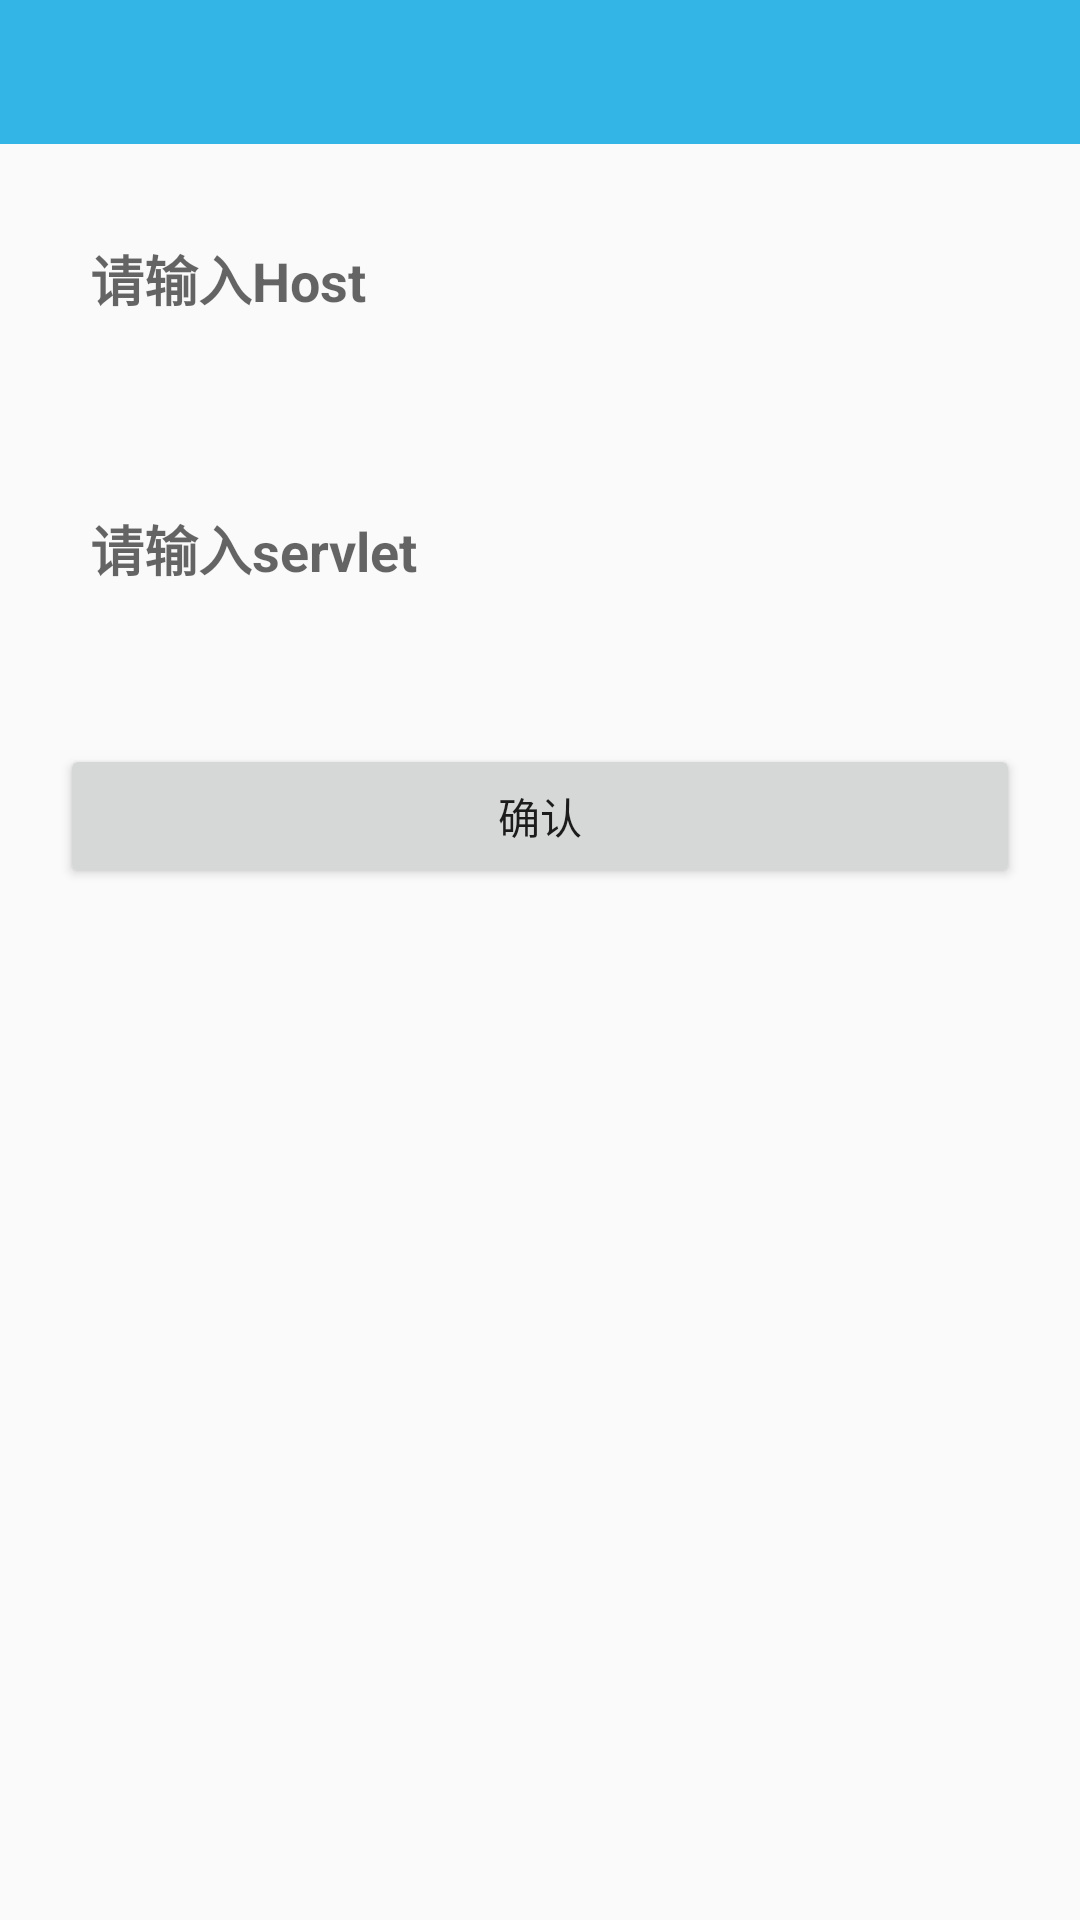

This screen was rendered from an Android layout file. Write that file and the resources it references.
<!-- AndroidManifest.xml: activity theme Theme.AppCompat.Light.NoActionBar -->
<!-- res/layout/activity_update_host.xml -->
<?xml version="1.0" encoding="utf-8"?>
<LinearLayout xmlns:android="http://schemas.android.com/apk/res/android"
    xmlns:app="http://schemas.android.com/apk/res-auto"
    xmlns:tools="http://schemas.android.com/tools"
    android:layout_width="match_parent"
    android:layout_height="match_parent"
    android:orientation="vertical"
    >
    <include android:id="@+id/toolBar" layout="@layout/toolbar"/>

    <EditText
        android:id="@+id/et_host"
        android:background="@drawable/stoke_bg"
        android:layout_width="match_parent"
        android:layout_height="50dp"
        android:textColor="@color/colortoobar"
        android:textStyle="bold"
        android:textSize="18sp"
        android:gravity="center_vertical"
        android:padding="10dp"
        android:hint="请输入Host"
        android:layout_margin="20dp" />
    <EditText
        android:id="@+id/et_servlet"
        android:background="@drawable/stoke_bg"
        android:layout_width="match_parent"
        android:layout_height="50dp"
        android:textColor="@color/colortoobar"
        android:textStyle="bold"
        android:textSize="18sp"
        android:gravity="center_vertical"
        android:padding="10dp"
        android:hint="请输入servlet"
        android:layout_margin="20dp" />

    <Button
        android:id="@+id/but_s"
        android:layout_width="match_parent"
        android:layout_height="wrap_content"
        android:padding="10dp"
        android:layout_margin="20dp"
        android:text="确认"/>



</LinearLayout>
<!-- res/layout/toolbar.xml (included above) -->
<?xml version="1.0" encoding="utf-8"?>
<android.support.v7.widget.Toolbar xmlns:android="http://schemas.android.com/apk/res/android"
    xmlns:app="http://schemas.android.com/apk/res-auto"
    android:id="@+id/toolBar"
    android:layout_width="match_parent"
    android:layout_height="wrap_content"
    android:background="#33b5e5"
    android:fitsSystemWindows="true"
    android:theme="@style/AppTheme"
    app:popupTheme="@style/ToolbarPopupTheme"
    app:titleTextColor="@android:color/white"
    android:layout_gravity="center_horizontal"
    />
<!-- resources referenced by this layout -->
<resources>
  <color name="colortoobar">#33b5e5</color>
  <style name="AppTheme" parent="AppBaseTheme">
          
  
          
          <item name="android:textColorSecondary">#ffffff</item>
          
          <item name="android:textColorPrimary">@android:color/white</item>
  
  
      </style>
  <style name="ToolbarPopupTheme" parent="AppTheme">
          <item name="android:colorBackground">#33b5e5</item>  
          <item name="overlapAnchor">false</item>  
          <item name="android:dropDownVerticalOffset">4dp</item>
          <item name="android:layout_marginRight">4dp</item>
      </style>
  <style name="AppBaseTheme" parent="android:Theme">
          
      </style>
</resources>
